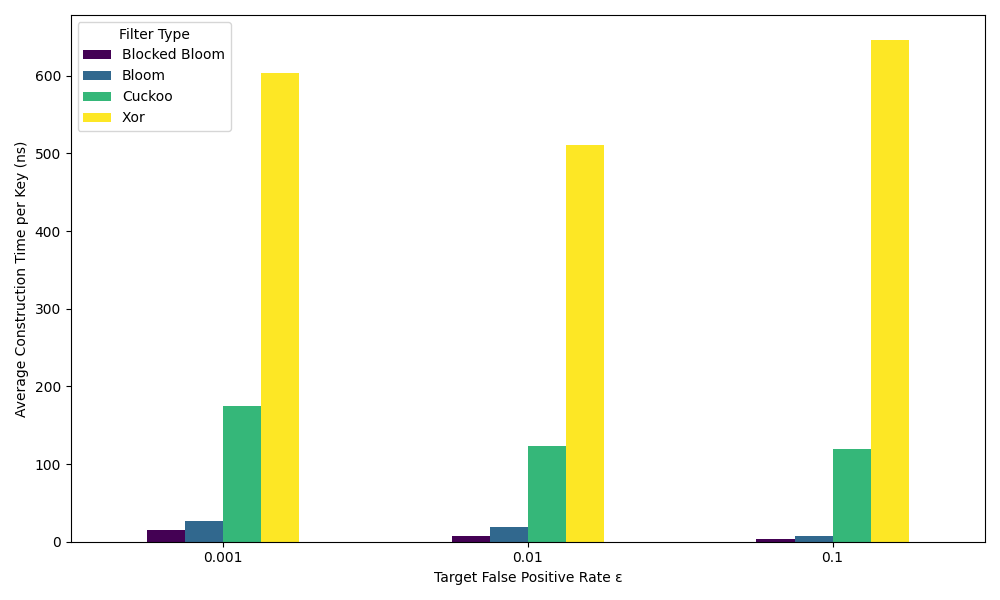

Source data for this figure (header and first rows):
FilterType, n, constTime, fpr, iteration
Bloom, 1000000, 26.34, 0.01, 1
Bloom, 1000000, 35.97, 0.01, 2
Bloom, 1000000, 32.21, 0.01, 3
Bloom, 1000000, 15.09, 0.01, 4
Bloom, 1000000, 14.08, 0.01, 5
Bloom, 1000000, 13.81, 0.01, 6
Bloom, 1000000, 13.74, 0.01, 7
Bloom, 1000000, 13.84, 0.01, 8
Bloom, 1000000, 13.85, 0.01, 9
Bloom, 1000000, 13.95, 0.01, 10
Cuckoo, 1000000, 137.5, 0.01, 1
Cuckoo, 1000000, 137.4, 0.01, 2
Cuckoo, 1000000, 122, 0.01, 3
Cuckoo, 1000000, 120, 0.01, 4
Cuckoo, 1000000, 116, 0.01, 5
Cuckoo, 1000000, 121.1, 0.01, 6
Cuckoo, 1000000, 123.7, 0.01, 7
Cuckoo, 1000000, 124.2, 0.01, 8
Cuckoo, 1000000, 118.5, 0.01, 9
Cuckoo, 1000000, 117, 0.01, 10
Blocked Bloom, 1000000, 10.7, 0.01, 1
Blocked Bloom, 1000000, 7.512, 0.01, 2
Blocked Bloom, 1000000, 7.5, 0.01, 3
Blocked Bloom, 1000000, 7.314, 0.01, 4
Blocked Bloom, 1000000, 7.399, 0.01, 5
Blocked Bloom, 1000000, 7.76, 0.01, 6
Blocked Bloom, 1000000, 7.321, 0.01, 7
Blocked Bloom, 1000000, 7.031, 0.01, 8
Blocked Bloom, 1000000, 7.108, 0.01, 9
Blocked Bloom, 1000000, 8.182, 0.01, 10
Xor, 1000000, 602.5, 0.01, 1
Xor, 1000000, 509.3, 0.01, 2
Xor, 1000000, 498.3, 0.01, 3
Xor, 1000000, 497.7, 0.01, 4
Xor, 1000000, 509.3, 0.01, 5
Xor, 1000000, 496.4, 0.01, 6
Xor, 1000000, 499, 0.01, 7
Xor, 1000000, 498.1, 0.01, 8
Xor, 1000000, 495.5, 0.01, 9
Xor, 1000000, 496.6, 0.01, 10
Bloom, 1000000, 39.71, 0.001000, 1
Bloom, 1000000, 26.98, 0.001000, 2
Bloom, 1000000, 27.98, 0.001000, 3
Bloom, 1000000, 23.33, 0.001000, 4
Bloom, 1000000, 20.85, 0.001000, 5
Bloom, 1000000, 19.79, 0.001000, 6
Bloom, 1000000, 43.01, 0.001000, 7
Bloom, 1000000, 21.08, 0.001000, 8
Bloom, 1000000, 25.91, 0.001000, 9
Bloom, 1000000, 20.67, 0.001000, 10
Cuckoo, 1000000, 191.6, 0.001000, 1
Cuckoo, 1000000, 202.2, 0.001000, 2
Cuckoo, 1000000, 147.4, 0.001000, 3
Cuckoo, 1000000, 153.4, 0.001000, 4
Cuckoo, 1000000, 157.7, 0.001000, 5
Cuckoo, 1000000, 202.2, 0.001000, 6
Cuckoo, 1000000, 174.3, 0.001000, 7
Cuckoo, 1000000, 195.7, 0.001000, 8
Cuckoo, 1000000, 163.1, 0.001000, 9
Cuckoo, 1000000, 164.9, 0.001000, 10
... 60 more rows
